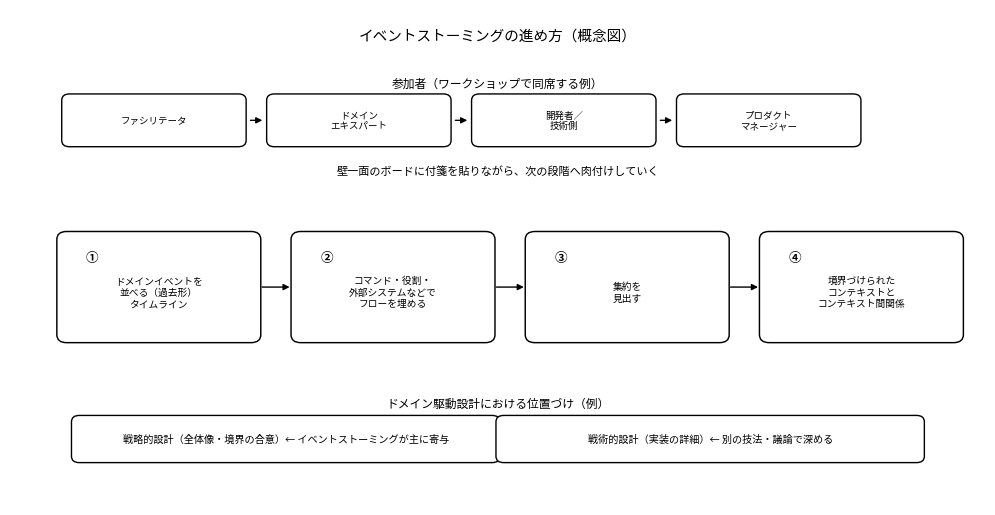

This figure's Python source: (Note: this script raises an exception after producing the figure.)
#!/usr/bin/env python3
"""Generate chapter_3/assets/event_storming_overview.png — white bg, black lines/text only.

イベントストーミングの進め方（段階的肉付け）と参加者・戦略的設計の位置づけを示す概念図。
"""
from pathlib import Path

import matplotlib

matplotlib.use("Agg")
import matplotlib.pyplot as plt
import matplotlib.patches as mpatches
from matplotlib import font_manager as fm

for name in ["Hiragino Sans", "Hiragino Maru Gothic ProN", "Apple SD Gothic Neo"]:
    if any(name in f.name for f in fm.fontManager.ttflist):
        plt.rcParams["font.family"] = name
        break

plt.rcParams["figure.facecolor"] = "white"

fig, ax = plt.subplots(figsize=(9.8, 5.0), dpi=220)
ax.set_xlim(0, 10)
ax.set_ylim(0, 6.2)
ax.axis("off")
ax.set_facecolor("white")


def box(ax, x, y, w, h, text, fs=7.5):
    p = mpatches.FancyBboxPatch(
        (x, y),
        w,
        h,
        boxstyle="round,pad=0.02,rounding_size=0.08",
        linewidth=1.0,
        edgecolor="black",
        facecolor="white",
    )
    ax.add_patch(p)
    ax.text(x + w / 2, y + h / 2, text, ha="center", va="center", fontsize=fs, color="black", linespacing=1.15)


def arrow(ax, x1, y1, x2, y2):
    ax.annotate(
        "",
        xy=(x2, y2),
        xytext=(x1, y1),
        arrowprops=dict(
            arrowstyle="-|>",
            color="black",
            lw=1.0,
            mutation_scale=9,
            shrinkA=1,
            shrinkB=1,
        ),
    )


# 見出し
ax.text(
    5.0,
    5.95,
    "イベントストーミングの進め方（概念図）",
    ha="center",
    va="top",
    fontsize=10.5,
    color="black",
)

# 参加者（同席）
ax.text(5.0, 5.35, "参加者（ワークショップで同席する例）", ha="center", va="top", fontsize=8.5, color="black")
roles = [
    (0.55, "ファシリテータ"),
    (2.65, "ドメイン\nエキスパート"),
    (4.75, "開発者／\n技術側"),
    (6.85, "プロダクト\nマネージャー"),
]
rw, rh = 1.85, 0.62
for i, (rx, lab) in enumerate(roles):
    box(ax, rx, 4.5, rw, rh, lab, fs=6.8)
    if i < len(roles) - 1:
        arrow(ax, rx + rw + 0.05, 4.5 + rh / 2, roles[i + 1][0] - 0.05, 4.5 + rh / 2)

ax.text(5.0, 4.25, "壁一面のボードに付箋を貼りながら、次の段階へ肉付けしていく", ha="center", va="top", fontsize=8.0, color="black")

# 4ステップ（本文の「段階的に肉付け」に対応）
y_step = 2.05
h_step = 1.35
w_step = 2.05
gap = 0.35
x0 = 0.5

steps = [
    ("①", "ドメインイベントを\n並べる（過去形）\nタイムライン"),
    ("②", "コマンド・役割・\n外部システムなどで\nフローを埋める"),
    ("③", "集約を\n見出す"),
    ("④", "境界づけられた\nコンテキストと\nコンテキスト間関係"),
]

for i, (num, body) in enumerate(steps):
    x = x0 + i * (w_step + gap)
    p = mpatches.FancyBboxPatch(
        (x, y_step),
        w_step,
        h_step,
        boxstyle="round,pad=0.02,rounding_size=0.1",
        linewidth=1.05,
        edgecolor="black",
        facecolor="white",
    )
    ax.add_patch(p)
    ax.text(x + 0.28, y_step + h_step - 0.22, num, ha="left", va="top", fontsize=9, fontweight="bold", color="black")
    ax.text(x + w_step / 2, y_step + h_step / 2 - 0.06, body, ha="center", va="center", fontsize=7.0, color="black", linespacing=1.2)
    if i < len(steps) - 1:
        arrow(ax, x + w_step + 0.02, y_step + h_step / 2, x + w_step + gap - 0.02, y_step + h_step / 2)

# DDDでの位置づけ
ax.text(
    5.0,
    1.35,
    "ドメイン駆動設計における位置づけ（例）",
    ha="center",
    va="top",
    fontsize=8.5,
    color="black",
)
bw, bh = 4.35, 0.55
y_b = 0.55
p1 = mpatches.FancyBboxPatch(
    (0.65, y_b),
    bw,
    bh,
    boxstyle="round,pad=0.02,rounding_size=0.08",
    linewidth=1.0,
    edgecolor="black",
    facecolor="white",
)
p2 = mpatches.FancyBboxPatch(
    (5.0, y_b),
    bw,
    bh,
    boxstyle="round,pad=0.02,rounding_size=0.08",
    linewidth=1.0,
    edgecolor="black",
    facecolor="white",
)
ax.add_patch(p1)
ax.add_patch(p2)
ax.text(
    0.65 + bw / 2,
    y_b + bh / 2,
    "戦略的設計（全体像・境界の合意）← イベントストーミングが主に寄与",
    ha="center",
    va="center",
    fontsize=7.3,
    color="black",
)
ax.text(
    5.0 + bw / 2,
    y_b + bh / 2,
    "戦術的設計（実装の詳細）← 別の技法・議論で深める",
    ha="center",
    va="center",
    fontsize=7.3,
    color="black",
)

plt.tight_layout(pad=0.15)
out_dir = Path(__file__).resolve().parent / "assets"
out_dir.mkdir(parents=True, exist_ok=True)
out = out_dir / "event_storming_overview.png"
fig.savefig(out, dpi=220, facecolor="white", edgecolor="none", bbox_inches="tight")
print(out)
